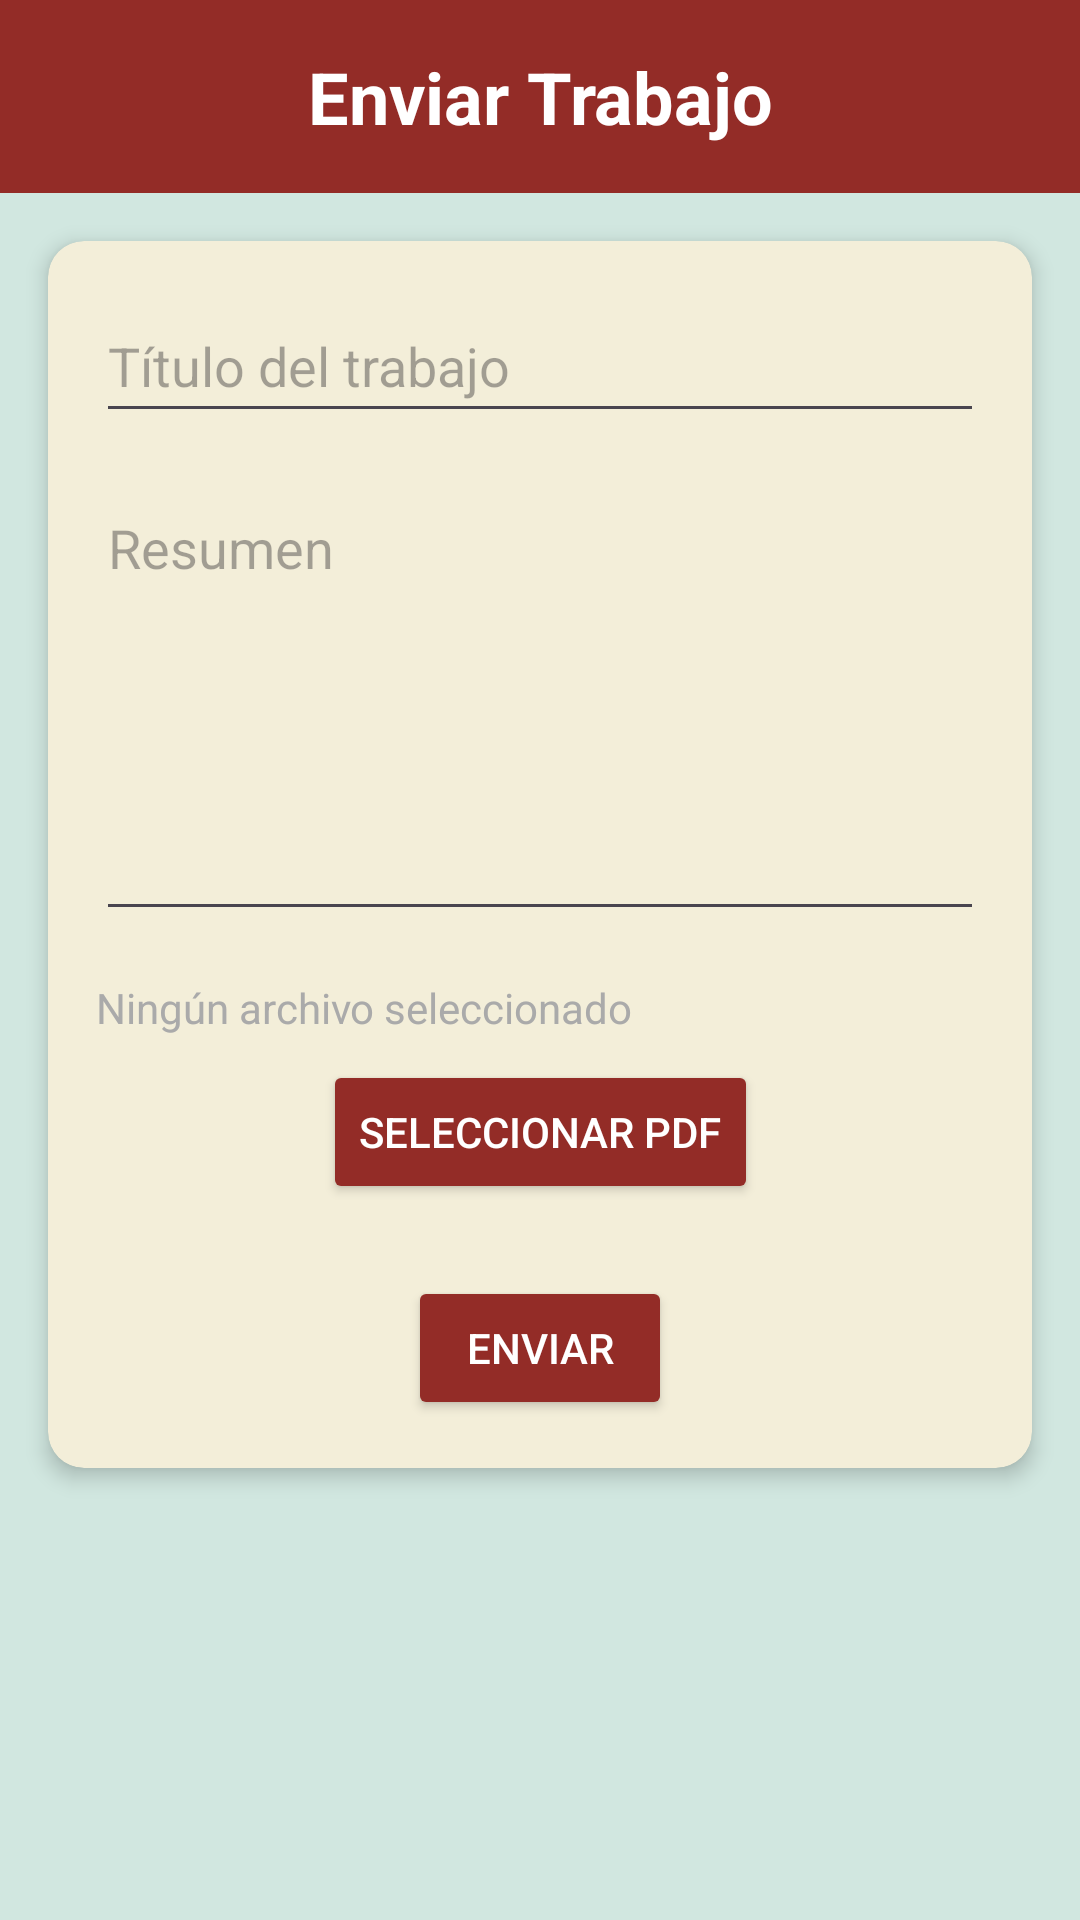

Here is an Android app screen rendered from its layout file. Give the layout XML and the strings, colors and styles it references.
<!-- AndroidManifest.xml: application theme Theme.JNAB2025 -->
<!-- res/layout/fragment_tramite_expositor.xml -->
<?xml version="1.0" encoding="utf-8"?>
<androidx.constraintlayout.widget.ConstraintLayout
    xmlns:android="http://schemas.android.com/apk/res/android"
    xmlns:app="http://schemas.android.com/apk/res-auto"
    xmlns:tools="http://schemas.android.com/tools"
    android:layout_width="match_parent"
    android:layout_height="match_parent"
    android:background="@color/mint_green"
    tools:context=".TramiteExpositorFragment">

    
    <TextView
        android:id="@+id/tvTituloEncabezado"
        android:layout_width="0dp"
        android:layout_height="wrap_content"
        android:text="Enviar Trabajo"
        android:background="@color/dark_red"
        android:padding="16dp"
        android:textColor="@color/white"
        android:textSize="24sp"
        android:textStyle="bold"
        android:textAlignment="center"
        app:layout_constraintTop_toTopOf="parent"
        app:layout_constraintStart_toStartOf="parent"
        app:layout_constraintEnd_toEndOf="parent" />

    
    <androidx.cardview.widget.CardView
        android:id="@+id/cardFormulario"
        android:layout_width="0dp"
        android:layout_height="wrap_content"
        android:layout_margin="16dp"
        app:cardElevation="4dp"
        app:cardCornerRadius="12dp"
        app:cardBackgroundColor="@color/cream"
        app:layout_constraintTop_toBottomOf="@id/tvTituloEncabezado"
        app:layout_constraintStart_toStartOf="parent"
        app:layout_constraintEnd_toEndOf="parent">

        <androidx.constraintlayout.widget.ConstraintLayout
            android:layout_width="match_parent"
            android:layout_height="wrap_content"
            android:padding="16dp">

            <EditText
                android:id="@+id/etTituloTrabajo"
                android:layout_width="0dp"
                android:layout_height="wrap_content"
                android:hint="Título del trabajo"
                android:inputType="text"
                android:minHeight="48dp"
                app:layout_constraintTop_toTopOf="parent"
                app:layout_constraintStart_toStartOf="parent"
                app:layout_constraintEnd_toEndOf="parent" />

            <EditText
                android:id="@+id/etResumenTrabajo"
                android:layout_width="0dp"
                android:layout_height="150dp"
                android:hint="Resumen"
                android:gravity="top"
                android:inputType="textMultiLine"
                app:layout_constraintTop_toBottomOf="@id/etTituloTrabajo"
                app:layout_constraintStart_toStartOf="parent"
                app:layout_constraintEnd_toEndOf="parent"
                android:layout_marginTop="16dp" />

            <TextView
                android:id="@+id/tvArchivoSeleccionado"
                android:layout_width="0dp"
                android:layout_height="wrap_content"
                android:text="Ningún archivo seleccionado"
                android:textColor="@android:color/darker_gray"
                app:layout_constraintTop_toBottomOf="@id/etResumenTrabajo"
                app:layout_constraintStart_toStartOf="parent"
                app:layout_constraintEnd_toEndOf="parent"
                android:layout_marginTop="16dp" />

            <Button
                android:id="@+id/btnSeleccionarArchivo"
                android:layout_width="wrap_content"
                android:layout_height="wrap_content"
                android:text="Seleccionar PDF"
                app:layout_constraintTop_toBottomOf="@id/tvArchivoSeleccionado"
                app:layout_constraintStart_toStartOf="parent"
                app:layout_constraintEnd_toEndOf="parent"
                android:backgroundTint="@color/dark_red"
                android:textColor="@color/white"
                android:layout_marginTop="8dp" />

            <Button
                android:id="@+id/btnEnviarTramite"
                android:layout_width="wrap_content"
                android:layout_height="wrap_content"
                android:text="Enviar"
                app:layout_constraintTop_toBottomOf="@id/btnSeleccionarArchivo"
                android:backgroundTint="@color/dark_red"
                android:textColor="@color/white"
                app:layout_constraintStart_toStartOf="parent"
                app:layout_constraintEnd_toEndOf="parent"
                android:layout_marginTop="24dp"
                android:layout_marginBottom="8dp" />

        </androidx.constraintlayout.widget.ConstraintLayout>
    </androidx.cardview.widget.CardView>

</androidx.constraintlayout.widget.ConstraintLayout>
<!-- resources referenced by this layout -->
<resources>
  <color name="cream">#F3EED9</color>
  
      |
  <color name="dark_red">#932C27</color>
  <color name="mint_green">#D1E7E0</color>
  <color name="white">#FFFFFFFF</color>
  <style name="Theme.JNAB2025" parent="Base.Theme.JNAB2025" />
  <style name="Base.Theme.JNAB2025" parent="Theme.Material3.DayNight.NoActionBar">
          
          
      </style>
</resources>
